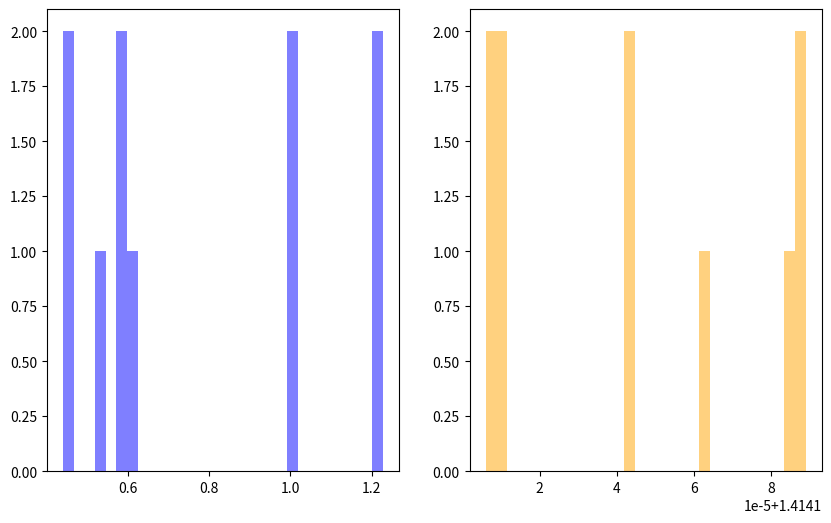

Python code for this plot:
import numpy as np
from scipy.optimize import minimize
import matplotlib.pyplot as plt
from mpl_toolkits.mplot3d import Axes3D

def potential_energy(flat_positions, n, k):
    """Calculate the potential energy of the given positions."""
    positions = flat_positions.reshape(n, k)
    energy = 0.0
    for i in range(n):
        for j in range(i + 1, n):
            distance = np.linalg.norm(positions[i] - positions[j])
            if distance > 0:
                energy += 1 / distance
    return energy

def jac(flat_postitions, n, k):
    positions = flat_positions.reshape(n, k)
    return gradient_vector 

def constraint(flat_positions, n, k):
    """Ensure points lie on the surface of a k-dimensional sphere."""
    positions = flat_positions.reshape(n, k)
    return np.sum(positions**2, axis=1) - 1  # Each point should be on the sphere

def thompson_problem(n, k, initial_positions):
    """Solve the Thompson problem for n points on a k-dimensional sphere."""

    # Constraints for optimization (points should lie on the sphere)
    con = {'type': 'eq', 'fun': lambda x: constraint(x, n, k)}

    # Optimize the positions using SLSQP method
    result = minimize(potential_energy, 
                      initial_positions.flatten(), 
                      args=(n, k), 
                      method='SLSQP', 
                      constraints=con,
                      options={'disp':True})

    # Reshape the result back into a 2D array of positions
    optimized_positions = result.x.reshape(n, k)
    # Normalize to ensure they lie on the sphere
    optimized_positions /= np.linalg.norm(optimized_positions, axis=1)[:, np.newaxis]
    
    return optimized_positions, result.fun


def plot_results(positions1, positions2):
    """Plot two sets of positions based on the number of dimensions."""
    k1 = positions1.shape[1]
    k2 = positions2.shape[1]

    # Create a figure with two subplots
    fig = plt.figure(figsize=(12, 6))

    # Plot for the first set of positions
    ax1 = fig.add_subplot(1, 2, 1)
    if k1 == 2:
        ax1.scatter(positions1[:, 0], positions1[:, 1], c='blue', marker='o')
        ax1.set_title("Set 1: Initial Points on 2D Sphere")
        ax1.set_xlim(-1, 1)
        ax1.set_ylim(-1, 1)
    elif k1 == 3:
        ax1 = fig.add_subplot(1, 2, 1, projection='3d')
        ax1.scatter(positions1[:, 0], positions1[:, 1], positions1[:, 2], c='blue', marker='o')
        ax1.set_title("Set 1: Initial Points on 3D Sphere")
        ax1.set_xlim([-1, 1])
        ax1.set_ylim([-1, 1])
        ax1.set_zlim([-1, 1])

    ax1.grid()

    # Plot for the second set of positions
    ax2 = fig.add_subplot(1, 2, 2)
    if k2 == 2:
        ax2.scatter(positions2[:, 0], positions2[:, 1], c='orange', marker='o')
        ax2.set_title("Set 2: Optimized Points on 2D Sphere")
        ax2.set_xlim(-1, 1)
        ax2.set_ylim(-1, 1)
    elif k2 == 3:
        ax2 = fig.add_subplot(1, 2, 2, projection='3d')
        ax2.scatter(positions2[:, 0], positions2[:, 1], positions2[:, 2], c='orange', marker='o')
        ax2.set_title("Set 2: Optimized Points on 3D Sphere")
        ax2.set_xlim([-1, 1])
        ax2.set_ylim([-1, 1])
        ax2.set_zlim([-1, 1])

    ax2.grid()

    plt.tight_layout()
    plt.show()

def nearest_neighbor_distance(positions):
    """Calculate the distance to the nearest neighbor for each point."""
    n = positions.shape[0]
    distances = np.zeros(n)

    for i in range(n):
        # Calculate distances from point i to all other points
        dists = np.linalg.norm(positions[i] - positions, axis=1)
        # Set distance to self to a large value to ignore it
        dists[i] = np.inf
        # Find the minimum distance to any other point
        distances[i] = np.min(dists)

    return distances

# Example usage
n = 10  # Number of points
k = 5   # Number of dimensions

# Sample initial positions
initial_positions = np.random.randn(n, k)
initial_positions /= np.linalg.norm(initial_positions, axis=1)[:, np.newaxis]
initial_nn_distances = nearest_neighbor_distance(initial_positions)
print(potential_energy(initial_positions, n, k))

positions, energy = thompson_problem(n, k, initial_positions)

print("Optimized Positions:\n", positions)
print("Minimum Potential Energy:", energy)

# Check the nearest neighbor distances
nn_distances = nearest_neighbor_distance(positions)
print("Nearest Neighbor Distances:", nn_distances)

# Create the histogram
fig = plt.figure(figsize=(10, 6))
ax1 = fig.add_subplot(1, 2, 1)
ax1.hist(initial_nn_distances, bins=30, alpha=0.5, label='Vector 1', color='blue')
ax2 = fig.add_subplot(1, 2, 2)
ax2.hist(nn_distances, bins=30, alpha=0.5, label='Vector 2', color='orange')
plt.show()

# Plot the results if k <= 3
if k <= 3:
    plot_results(initial_positions, positions)

